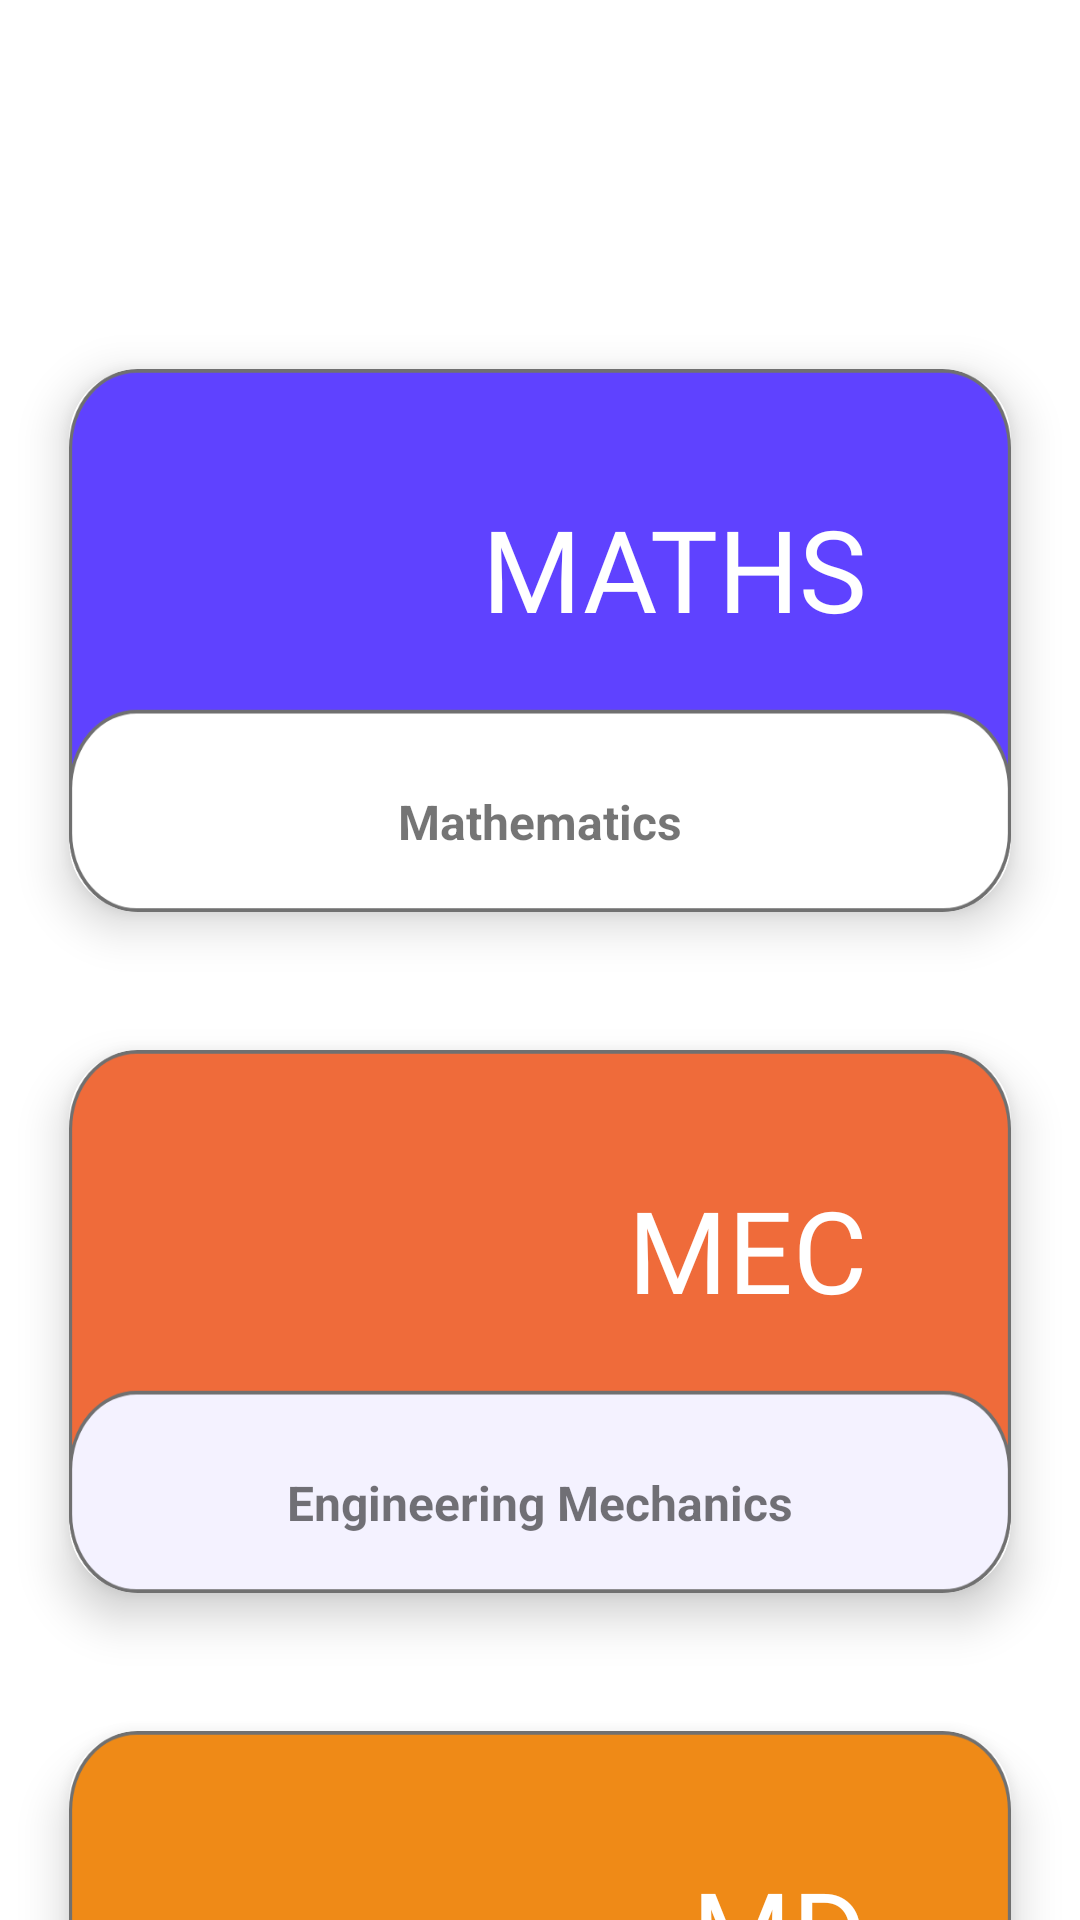

Reconstruct the res/layout file that produces this screen, plus the resources it refers to.
<!-- AndroidManifest.xml: application theme AppTheme -->
<!-- res/layout/mech_sub.xml -->
<?xml version="1.0" encoding="utf-8"?>
<androidx.constraintlayout.widget.ConstraintLayout xmlns:android="http://schemas.android.com/apk/res/android"
    xmlns:app="http://schemas.android.com/apk/res-auto"
    xmlns:tools="http://schemas.android.com/tools"
    android:layout_width="match_parent"
    android:layout_height="match_parent"
    tools:context=".Subject">

    <androidx.core.widget.NestedScrollView
        android:layout_width="match_parent"
        android:layout_height="match_parent"
        app:layout_constraintBottom_toBottomOf="parent"
        app:layout_constraintEnd_toEndOf="parent"
        app:layout_constraintStart_toStartOf="parent"
        app:layout_constraintTop_toTopOf="parent">

        <LinearLayout
            android:layout_width="match_parent"
            android:layout_height="wrap_content"
            android:orientation="vertical">

            <ImageView
                android:layout_width="432dp"
                android:layout_height="100dp"

                />

            <androidx.cardview.widget.CardView
                android:id="@+id/mechamaths"
                android:layout_width="match_parent"
                android:layout_height="wrap_content"
                android:layout_margin="23dp"
                app:cardCornerRadius="23dp"
                app:cardElevation="9dp">

                <ImageView
                    android:layout_width="match_parent"
                    android:layout_height="181dp"
                    android:background="@drawable/sub1" />

                <TextView
                    android:layout_width="wrap_content"
                    android:layout_height="wrap_content"
                    android:layout_gravity="right"
                    android:layout_marginTop="41dp"
                    android:layout_marginEnd="48dp"
                    android:text="Maths"
                    android:textAllCaps="true"
                    android:fontFamily="@font/rubik_mono_one"
                    android:textColor="@color/cardview_light_background"
                    android:textSize="38sp"
                    android:layout_marginRight="48dp" />

                <TextView
                    android:layout_width="wrap_content"
                    android:layout_height="wrap_content"
                    android:layout_gravity="center_horizontal"
                    android:layout_marginTop="140dp"
                    android:text="Mathematics"
                    android:textStyle="bold"
                    android:textSize="16sp" />
            </androidx.cardview.widget.CardView>

            <androidx.cardview.widget.CardView
                android:id="@+id/mechamechanics"
                android:layout_width="match_parent"
                android:layout_height="wrap_content"
                android:layout_margin="23dp"
                app:cardCornerRadius="23dp"
                app:cardElevation="9dp">
                <ImageView
                    android:layout_width="match_parent"
                    android:layout_height="181dp"
                    android:background="@drawable/sub2"/>

                <TextView
                    android:layout_width="wrap_content"
                    android:layout_height="wrap_content"
                    android:layout_gravity="right"
                    android:layout_marginTop="41dp"
                    android:layout_marginEnd="48dp"
                    android:text="Mec"
                    android:fontFamily="@font/rubik_mono_one"
                    android:textColor="@color/cardview_light_background"
                    android:textSize="38sp"
                    android:layout_marginRight="48dp"
                    android:textAllCaps="true"
                    />

                <TextView
                    android:layout_width="wrap_content"
                    android:layout_height="wrap_content"
                    android:layout_gravity="center_horizontal"
                    android:layout_marginTop="140dp"
                    android:text="Engineering Mechanics"
                    android:textSize="16sp"
                    android:textStyle="bold"/>
            </androidx.cardview.widget.CardView>

            <androidx.cardview.widget.CardView
                android:id="@+id/mechadrawing"
                android:layout_width="match_parent"
                android:layout_height="wrap_content"
                android:layout_margin="23dp"
                app:cardCornerRadius="23dp"
                app:cardElevation="9dp">
                <ImageView
                    android:layout_width="match_parent"
                    android:layout_height="181dp"
                    android:background="@drawable/sub3"/>

                <TextView
                    android:layout_width="wrap_content"
                    android:layout_height="wrap_content"
                    android:layout_gravity="right"
                    android:layout_marginTop="41dp"
                    android:layout_marginEnd="48dp"
                    android:textAllCaps="true"
                    android:text="MD"
                    android:fontFamily="@font/rubik_mono_one"
                    android:textColor="@color/cardview_light_background"
                    android:textSize="38sp"
                    android:layout_marginRight="48dp" />

                <TextView
                    android:layout_width="wrap_content"
                    android:layout_height="wrap_content"
                    android:layout_gravity="center_horizontal"
                    android:layout_marginTop="140dp"
                    android:text="Machine Drawing"
                    android:textSize="16sp"
                    android:textStyle="bold"/>
            </androidx.cardview.widget.CardView>


            <androidx.cardview.widget.CardView
                android:id="@+id/qppr"
                android:layout_width="match_parent"
                android:layout_height="wrap_content"
                android:layout_margin="23dp"
                app:cardCornerRadius="23dp"
                app:cardElevation="9dp">
                <ImageView
                    android:layout_width="match_parent"
                    android:layout_height="181dp"
                    android:background="@drawable/sub2"/>

                <TextView
                    android:layout_width="wrap_content"
                    android:layout_height="wrap_content"
                    android:layout_gravity="right"
                    android:layout_marginTop="41dp"
                    android:layout_marginEnd="48dp"
                    android:text="Q-PPR"
                    android:fontFamily="@font/rubik_mono_one"
                    android:textColor="@color/cardview_light_background"
                    android:textSize="38sp"
                    android:layout_marginRight="48dp"
                    android:textAllCaps="true"
                    />

                <TextView
                    android:layout_width="wrap_content"
                    android:layout_height="wrap_content"
                    android:layout_gravity="center_horizontal"
                    android:layout_marginTop="140dp"
                    android:text="Previous Papers"
                    android:textSize="16sp"
                    android:textStyle="bold"/>
            </androidx.cardview.widget.CardView>


        </LinearLayout>

    </androidx.core.widget.NestedScrollView>

</androidx.constraintlayout.widget.ConstraintLayout>
<!-- resources referenced by this layout -->
<resources>
  <!-- drawable sub1: png bitmap (drawable, 26642 bytes) -->
  <!-- drawable sub2: png bitmap (drawable, 26461 bytes) -->
  <!-- drawable sub3: png bitmap (drawable, 25864 bytes) -->
  <style name="AppTheme" parent="Theme.MaterialComponents.Light.NoActionBar">
          
          <item name="colorPrimary">@color/colorPrimary</item>
          <item name="colorPrimaryDark">@color/colorPrimaryDark</item>
          <item name="colorAccent">@color/colorAccent</item>
          <item name="android:windowAnimationStyle">@style/CustomActivityAnimation</item>
      </style>
  <color name="colorPrimary">#3F1F99</color>
  <color name="colorPrimaryDark">#181877</color>
  <color name="colorAccent">#D81B60</color>
  <style name="CustomActivityAnimation" parent="@android:style/Animation.Activity">
          <item name="android:activityOpenEnterAnimation">@anim/slide_in_right</item>
          <item name="android:activityOpenExitAnimation">@anim/slide_out_left</item>
          <item name="android:activityCloseEnterAnimation">@anim/slide_in_left</item>
          <item name="android:activityCloseExitAnimation">@anim/slide_out_right</item>
      </style>
</resources>
